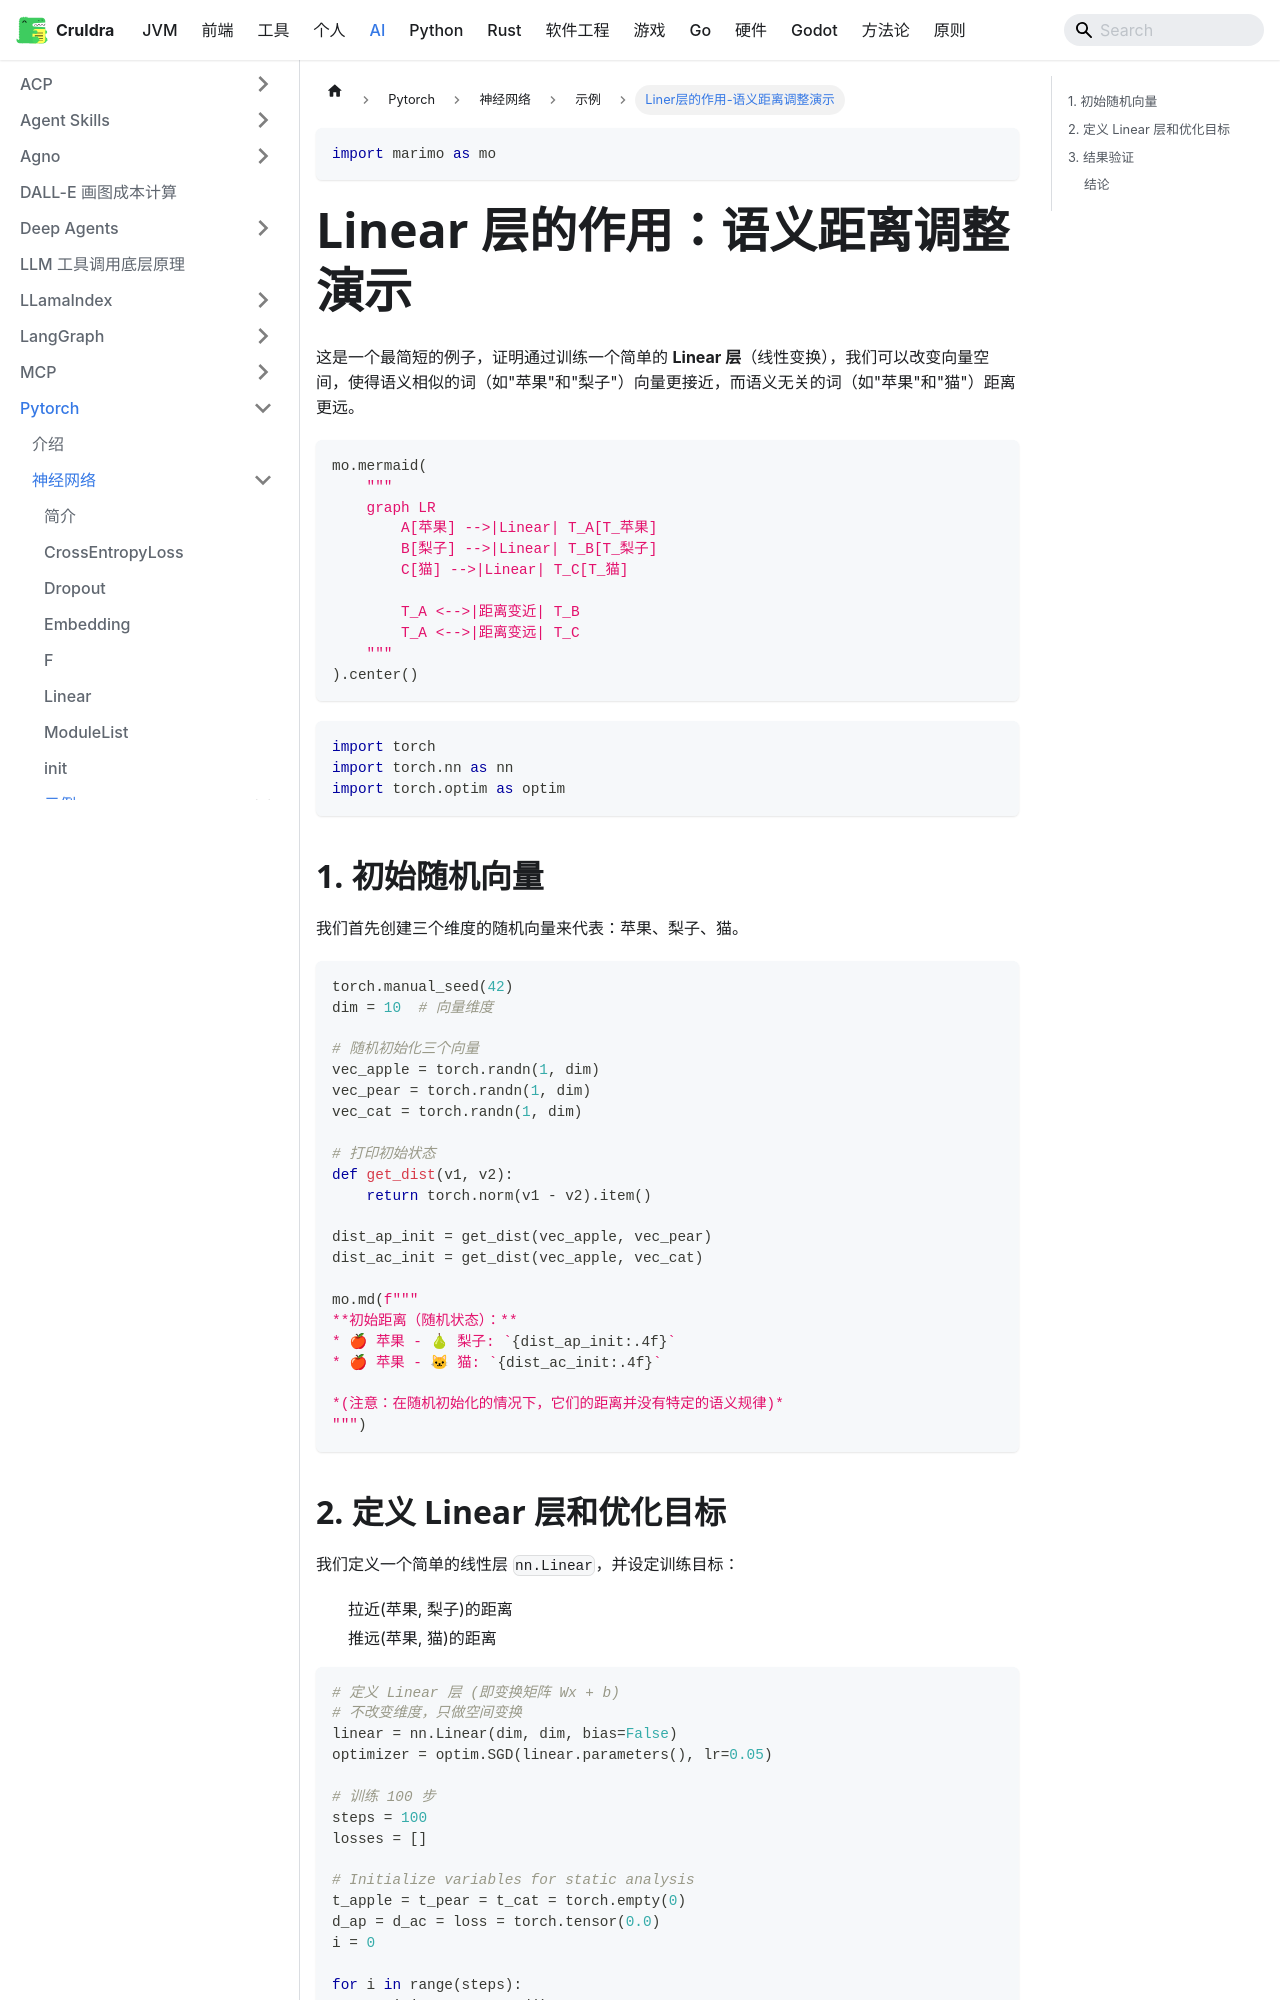

repository: cruldra/notes3 · page: docs/AI/Pytorch/神经网络/示例/linear_semantic_distance.html · generator: docusaurus

---
title: Liner层的作用-语义距离调整演示
marimo-version: 0.19.2
width: medium
---

```python {.marimo hide_code="true"}
import marimo as mo
```

# Linear 层的作用：语义距离调整演示

这是一个最简短的例子，证明通过训练一个简单的 **Linear 层**（线性变换），我们可以改变向量空间，使得语义相似的词（如"苹果"和"梨子"）向量更接近，而语义无关的词（如"苹果"和"猫"）距离更远。

```python {.marimo hide_code="true"}
mo.mermaid(
    """
    graph LR
        A[苹果] -->|Linear| T_A[T_苹果]
        B[梨子] -->|Linear| T_B[T_梨子]
        C[猫] -->|Linear| T_C[T_猫]

        T_A <-->|距离变近| T_B
        T_A <-->|距离变远| T_C
    """
).center()
```

```python {.marimo}
import torch
import torch.nn as nn
import torch.optim as optim
```

## 1. 初始随机向量

我们首先创建三个维度的随机向量来代表：苹果、梨子、猫。

```python {.marimo}
torch.manual_seed(42)
dim = 10  # 向量维度

# 随机初始化三个向量
vec_apple = torch.randn(1, dim)
vec_pear = torch.randn(1, dim)
vec_cat = torch.randn(1, dim)

# 打印初始状态
def get_dist(v1, v2):
    return torch.norm(v1 - v2).item()

dist_ap_init = get_dist(vec_apple, vec_pear)
dist_ac_init = get_dist(vec_apple, vec_cat)

mo.md(f"""
**初始距离（随机状态）：**
* 🍎 苹果 - 🍐 梨子: `{dist_ap_init:.4f}`
* 🍎 苹果 - 🐱 猫: `{dist_ac_init:.4f}`

*(注意：在随机初始化的情况下，它们的距离并没有特定的语义规律)*
""")
```
